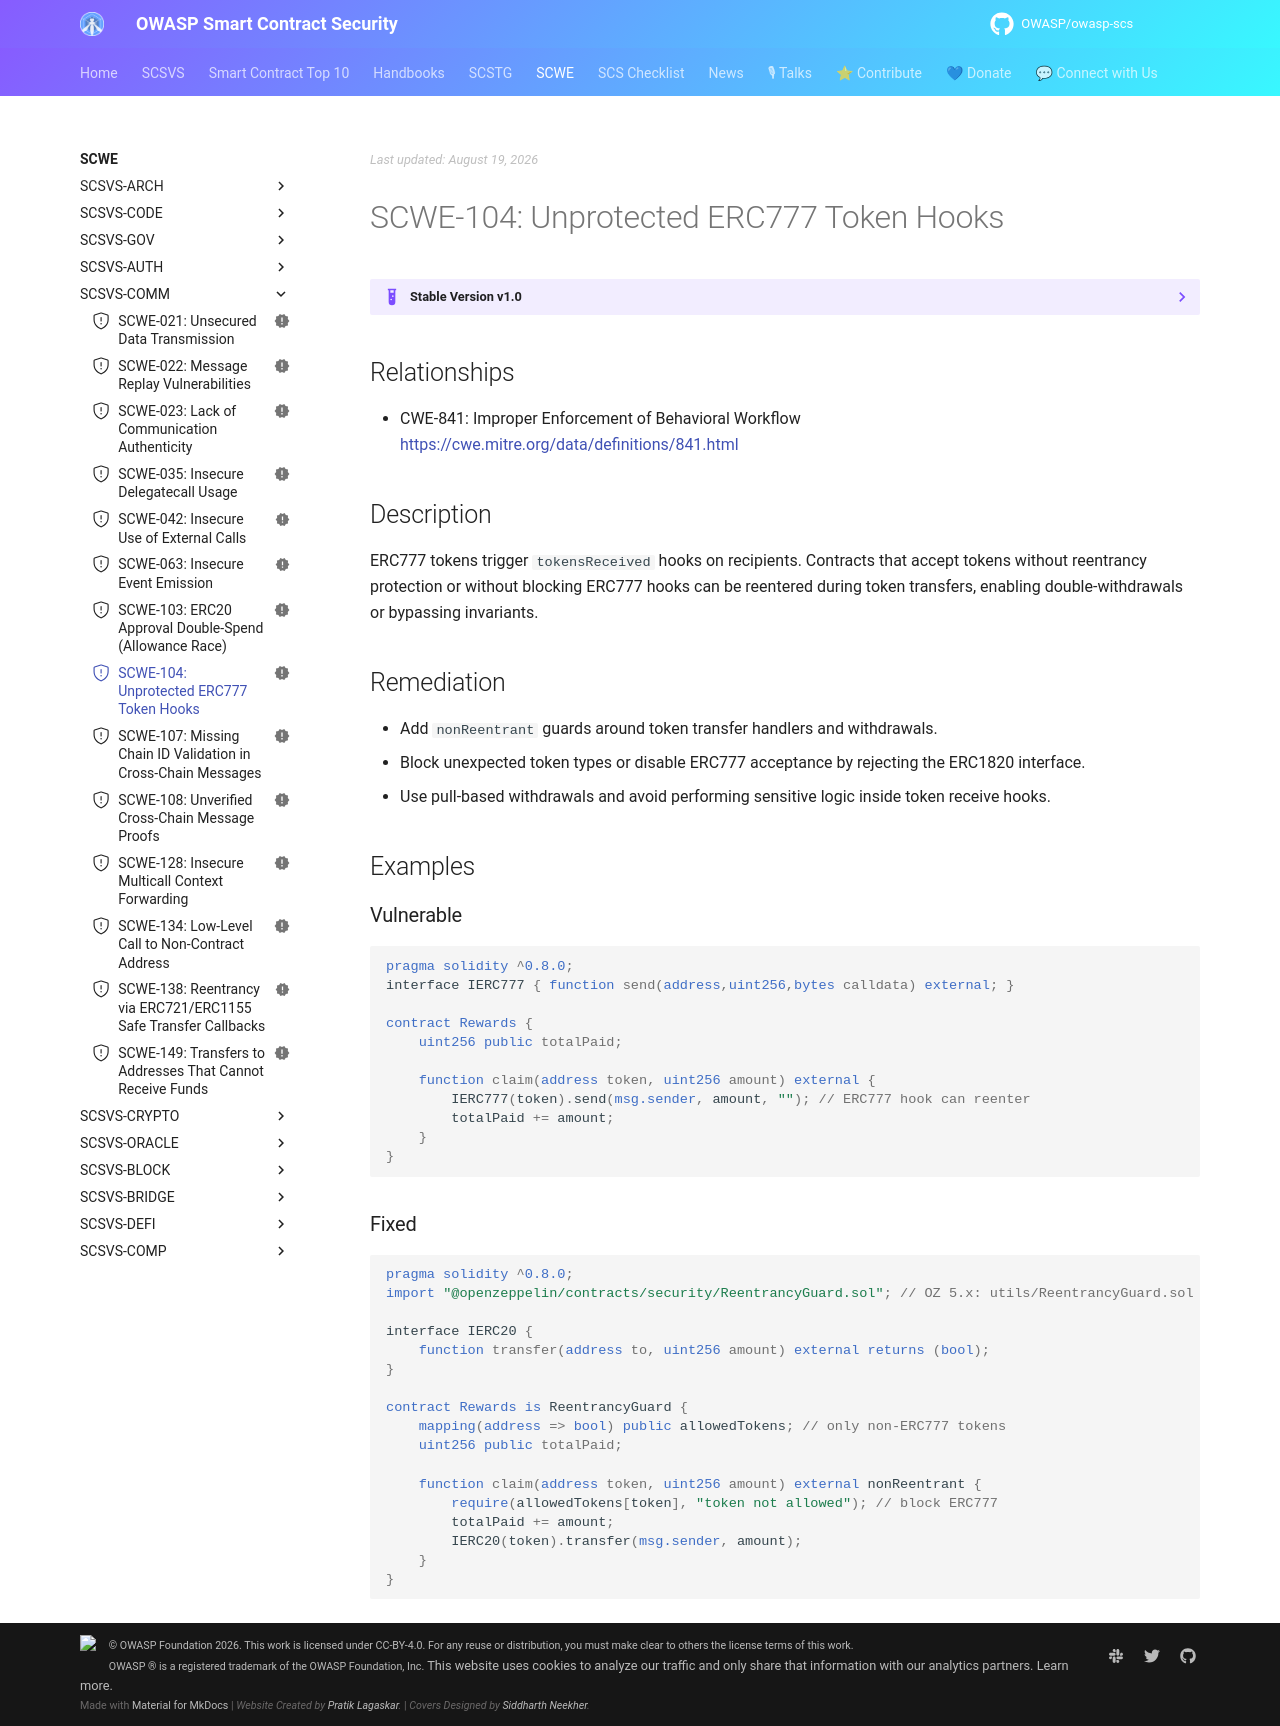

repository: OWASP/owasp-scs · page: SCWE/SCSVS-COMM/SCWE-104/index.html · generator: mkdocs

---
title: Unprotected ERC777 Token Hooks
id: SCWE-104
alias: unprotected-erc777-hooks
platform: []
profiles: [L1]
mappings:
  scsvs-cg: [SCSVS-COMM]
  scsvs-scg: [SCSVS-COMM-1]
  cwe: [841]
status: new
---

## Relationships
- CWE-841: Improper Enforcement of Behavioral Workflow  
  [https://cwe.mitre.org/data/definitions/841.html](https://cwe.mitre.org/data/definitions/841.html)

## Description
ERC777 tokens trigger `tokensReceived` hooks on recipients. Contracts that accept tokens without reentrancy protection or without blocking ERC777 hooks can be reentered during token transfers, enabling double-withdrawals or bypassing invariants.

## Remediation
- Add `nonReentrant` guards around token transfer handlers and withdrawals.
- Block unexpected token types or disable ERC777 acceptance by rejecting the ERC1820 interface.
- Use pull-based withdrawals and avoid performing sensitive logic inside token receive hooks.

## Examples

### Vulnerable
```solidity
pragma solidity ^0.8.0;
interface IERC777 { function send(address,uint256,bytes calldata) external; }

contract Rewards {
    uint256 public totalPaid;

    function claim(address token, uint256 amount) external {
        IERC777(token).send(msg.sender, amount, ""); // ERC777 hook can reenter
        totalPaid += amount;
    }
}
```

### Fixed
```solidity
pragma solidity ^0.8.0;
import "@openzeppelin/contracts/security/ReentrancyGuard.sol"; // OZ 5.x: utils/ReentrancyGuard.sol

interface IERC20 {
    function transfer(address to, uint256 amount) external returns (bool);
}

contract Rewards is ReentrancyGuard {
    mapping(address => bool) public allowedTokens; // only non-ERC777 tokens
    uint256 public totalPaid;

    function claim(address token, uint256 amount) external nonReentrant {
        require(allowedTokens[token], "token not allowed"); // block ERC777
        totalPaid += amount;
        IERC20(token).transfer(msg.sender, amount);
    }
}
```
